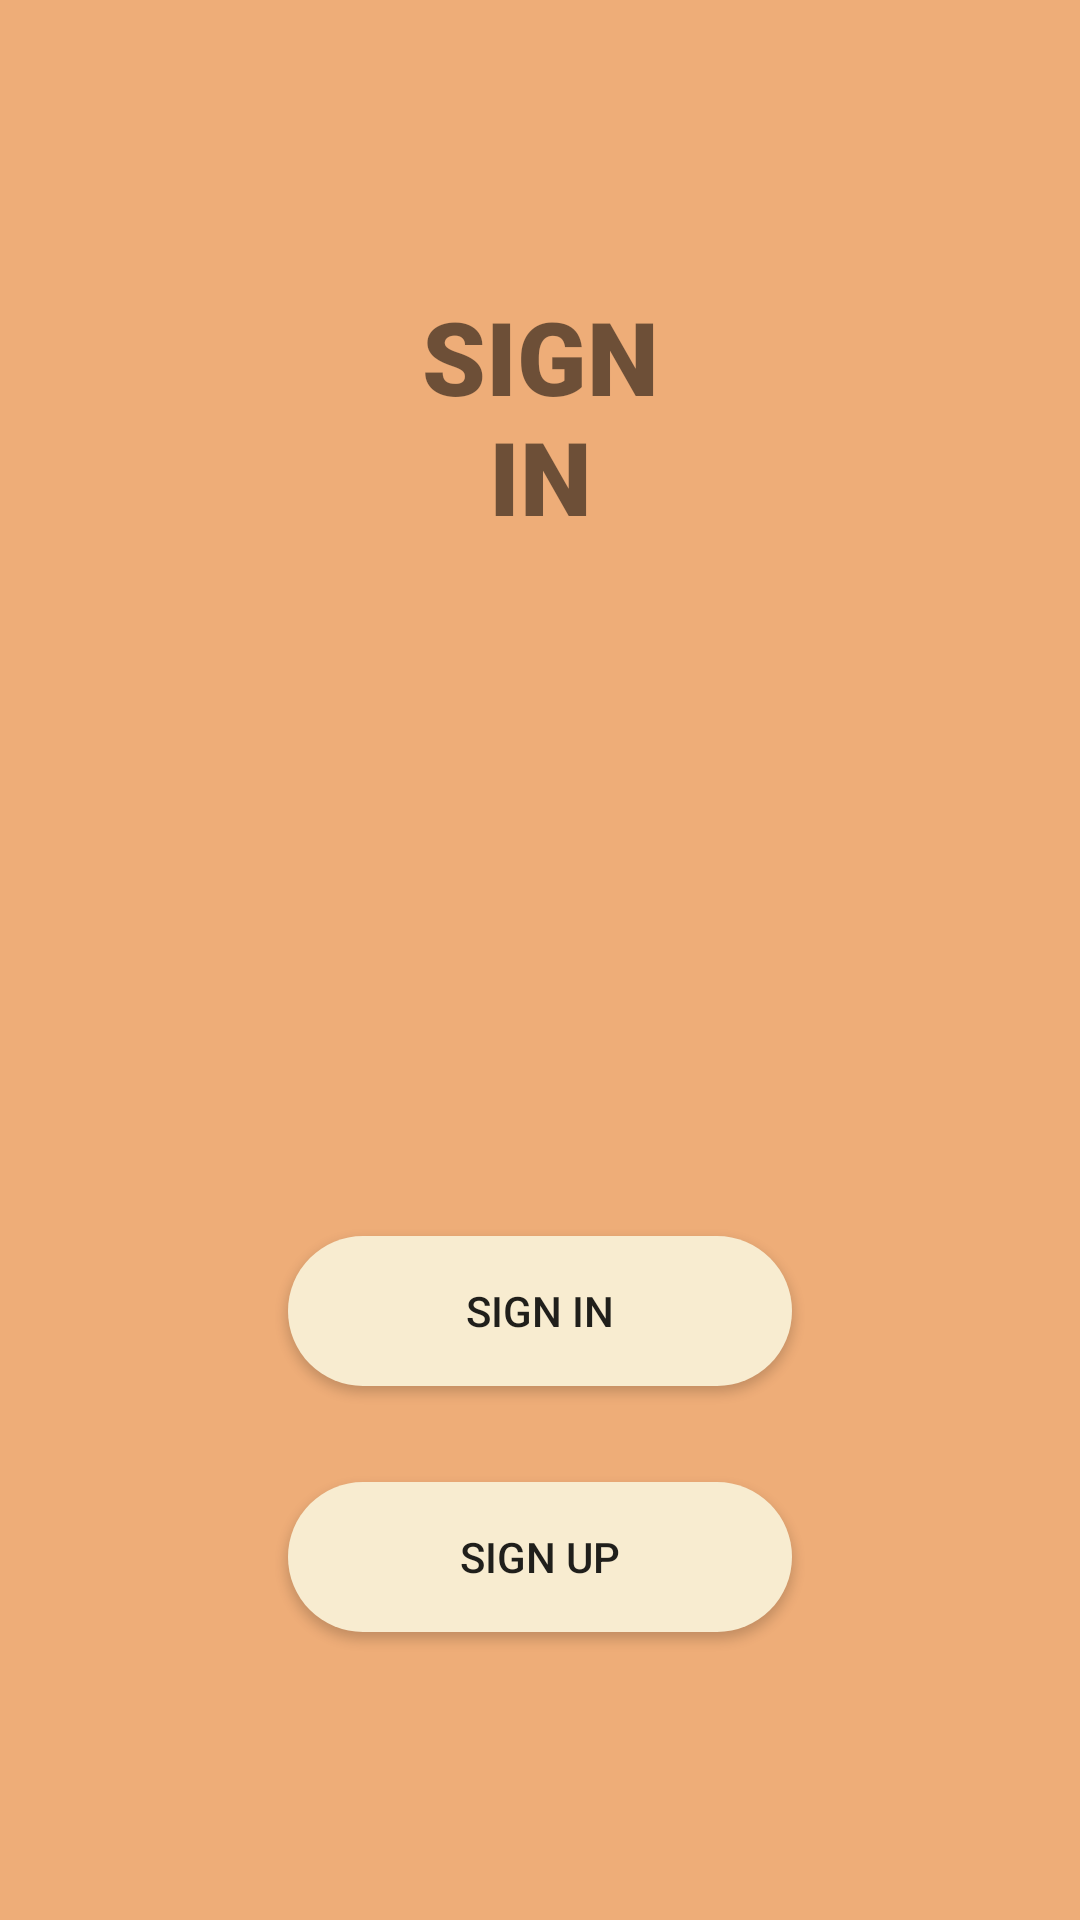

Layout XML and referenced resources for this Android screen:
<!-- AndroidManifest.xml: application theme Theme.Thrive -->
<!-- res/layout/activity_sign_in.xml -->
<?xml version="1.0" encoding="utf-8"?>
<androidx.constraintlayout.widget.ConstraintLayout xmlns:android="http://schemas.android.com/apk/res/android"
    xmlns:app="http://schemas.android.com/apk/res-auto"
    android:id="@+id/sign_in"
    android:layout_width="match_parent"
    android:layout_height="match_parent"
    android:background="@color/background">

    <TextView
        android:id="@+id/title_sign_in"
        android:layout_width="0dp"
        android:layout_height="wrap_content"
        android:layout_marginStart="128dp"
        android:layout_marginTop="@dimen/activity_sign_in_margin"
        android:layout_marginEnd="128dp"
        android:fontFamily="sans-serif-black"
        android:text="@string/title_sign_in"
        android:textAlignment="center"
        android:textSize="34sp"
        android:textAllCaps="true"
        app:layout_constraintEnd_toEndOf="parent"
        app:layout_constraintStart_toStartOf="parent"
        app:layout_constraintTop_toTopOf="parent" />

    <android.widget.Button
        android:id="@+id/btn_sign_in_app"
        android:layout_width="0dp"
        android:layout_height="50dp"
        android:layout_marginStart="@dimen/activity_sign_in_margin"
        android:layout_marginEnd="@dimen/activity_sign_in_margin"
        android:layout_marginBottom="32dp"
        android:text="@string/sign_in_app"
        android:onClick="popUpWindow"
        android:background="@drawable/rounded_corners_btn"
        app:layout_constraintBottom_toTopOf="@+id/btn_sign_up_app"
        app:layout_constraintEnd_toEndOf="parent"
        app:layout_constraintStart_toStartOf="parent" />

    <android.widget.Button
        android:id="@+id/btn_sign_up_app"
        android:layout_width="0dp"
        android:layout_height="50dp"
        android:layout_marginStart="@dimen/activity_sign_in_margin"
        android:layout_marginEnd="@dimen/activity_sign_in_margin"
        android:layout_marginBottom="@dimen/activity_sign_in_margin"
        android:text="@string/sign_up_app"
        android:onClick="popUpWindow"
        android:background="@drawable/rounded_corners_btn"
        app:layout_constraintBottom_toBottomOf="parent"
        app:layout_constraintEnd_toEndOf="parent"
        app:layout_constraintStart_toStartOf="parent" />

</androidx.constraintlayout.widget.ConstraintLayout>
<!-- resources referenced by this layout -->
<resources>
  <color name="background">#EEAD78</color>
  <dimen name="activity_sign_in_margin">96dp</dimen>
  <!-- drawable rounded_corners_btn (drawable) -->
  <?xml version="1.0" encoding="utf-8"?>
  <shape xmlns:android="http://schemas.android.com/apk/res/android">
      <corners android:radius="25dp" />
      <solid android:color="@color/light_orange" />
  </shape>
  <string name="sign_in_app">Sign in</string>
  <string name="sign_up_app">Sign up</string>
  <string name="title_sign_in">sign in</string>
  <style name="Theme.Thrive" parent="Theme.MaterialComponents.DayNight.DarkActionBar">
          
          <item name="colorPrimary">@color/dark_gray</item>
          <item name="colorPrimaryVariant">@color/purple_700</item>
          <item name="colorOnPrimary">@color/light_orange</item>
          
          <item name="colorSecondary">@color/teal_200</item>
          <item name="colorSecondaryVariant">@color/teal_700</item>
          <item name="colorOnSecondary">@color/black</item>
          
          <item name="android:statusBarColor" tools:targetApi="l">?attr/colorPrimaryVariant</item>
          
      </style>
  <color name="light_orange">#F8ECD0</color>
  <color name="dark_gray">#323232</color>
  <color name="purple_700">#FF3700B3</color>
  <color name="teal_200">#FF03DAC5</color>
  <color name="teal_700">#FF018786</color>
  <color name="black">#FF000000</color>
</resources>
